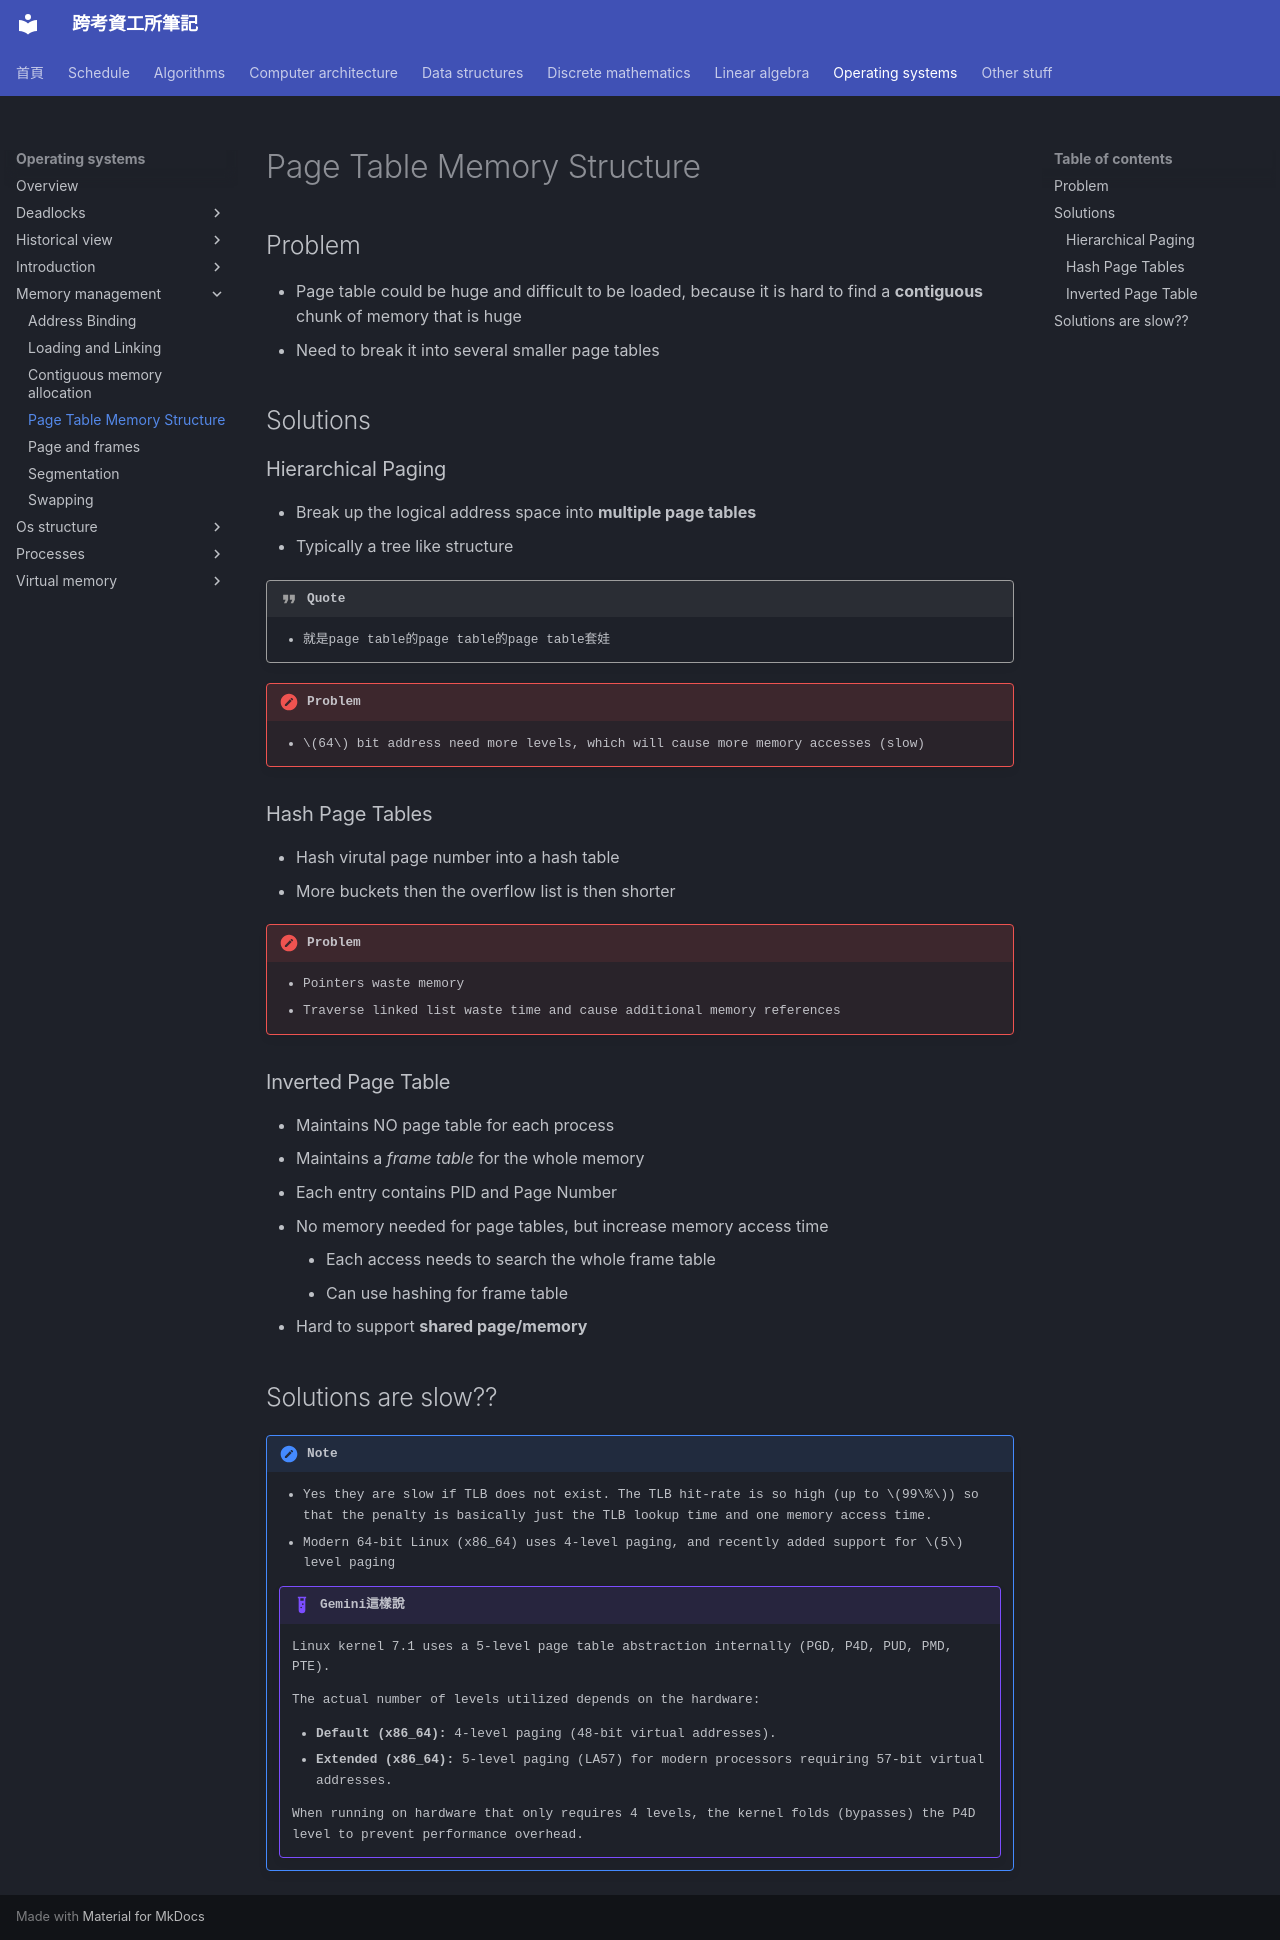

repository: xDDoubleTea/cs-grad-notes · page: operating-systems/memory-management/page-table-memory-structure/index.html · generator: mkdocs

# Page Table Memory Structure

## Problem

- Page table could be huge and difficult to be loaded, because it is hard to find a **contiguous** chunk of memory that is huge
- Need to break it into several smaller page tables


## Solutions

### Hierarchical Paging

- Break up the logical address space into **multiple page tables** 
- Typically a tree like structure

!!! quote
    - 就是page table的page table的page table套娃

!!! problem

    - $64$ bit address need more levels, which will cause more memory accesses (slow)

### Hash Page Tables

- Hash virutal page number into a hash table
- More buckets then the overflow list is then shorter

!!! problem

    - Pointers waste memory
    - Traverse linked list waste time and cause additional memory references

### Inverted Page Table

- Maintains NO page table for each process
- Maintains a *frame table* for the whole memory
- Each entry contains PID and Page Number
- No memory needed for page tables, but increase memory access time
    - Each access needs to search the whole frame table
    - Can use hashing for frame table
- Hard to support **shared page/memory**

## Solutions are slow??

!!! note 

    - Yes they are slow if TLB does not exist. The TLB hit-rate is so high (up to $99\%$) so that the penalty is basically just the TLB lookup time and one memory access time.
    - Modern 64-bit Linux (x86_64) uses 4-level paging, and recently added support for $5$ level paging


    !!! example "Gemini這樣說"
        Linux kernel 7.1 uses a 5-level page table abstraction internally (PGD, P4D, PUD, PMD, PTE).

        The actual number of levels utilized depends on the hardware:

        * **Default (x86_64):** 4-level paging (48-bit virtual addresses).
        * **Extended (x86_64):** 5-level paging (LA57) for modern processors requiring 57-bit virtual addresses.

        When running on hardware that only requires 4 levels, the kernel folds (bypasses) the P4D level to prevent performance overhead.
